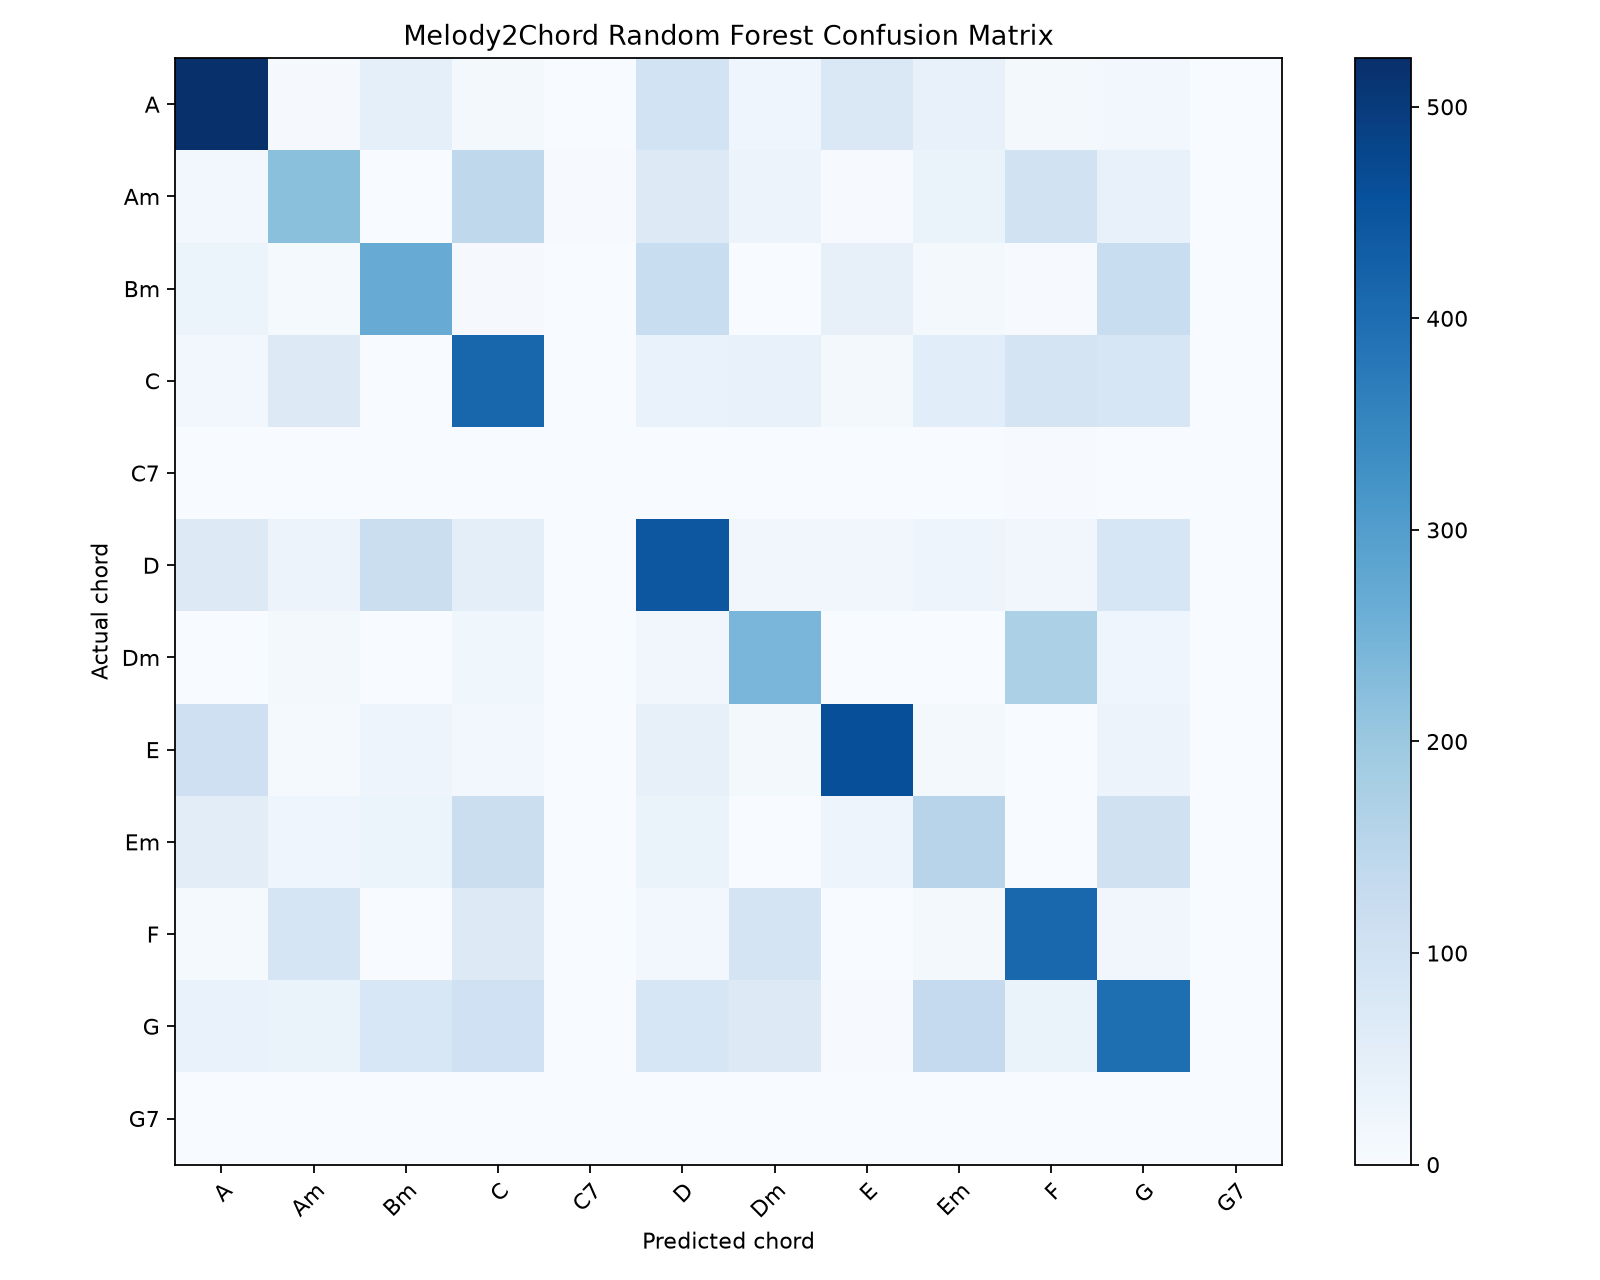

Data behind this chart, as committed beside it:
actual, A, Am, Bm, C, C7, D, Dm, E, Em, F, G, G7
A, 523, 5, 45, 9, 0, 97, 22, 75, 38, 11, 15, 0
Am, 16, 220, 2, 142, 4, 67, 29, 3, 34, 99, 37, 2
Bm, 28, 7, 266, 6, 0, 121, 1, 42, 12, 4, 122, 0
C, 13, 69, 1, 413, 0, 36, 38, 12, 56, 90, 85, 0
C7, 0, 0, 0, 0, 0, 0, 0, 0, 0, 3, 0, 0
D, 68, 29, 118, 51, 1, 444, 18, 17, 26, 17, 84, 0
Dm, 2, 9, 0, 20, 0, 18, 242, 0, 1, 172, 21, 1
E, 110, 8, 26, 15, 0, 41, 10, 460, 10, 0, 30, 0
Em, 54, 21, 28, 118, 1, 34, 0, 26, 155, 0, 103, 0
F, 8, 86, 0, 67, 0, 13, 93, 1, 11, 411, 17, 0
G, 36, 34, 81, 106, 0, 85, 69, 4, 131, 34, 397, 1
G7, 0, 0, 0, 0, 0, 0, 0, 0, 0, 0, 2, 0
